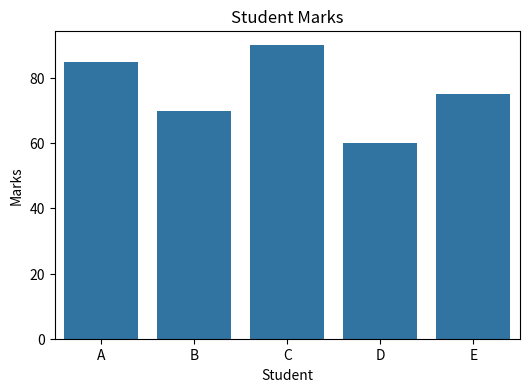
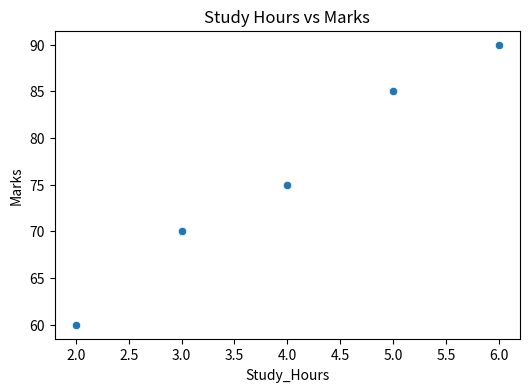
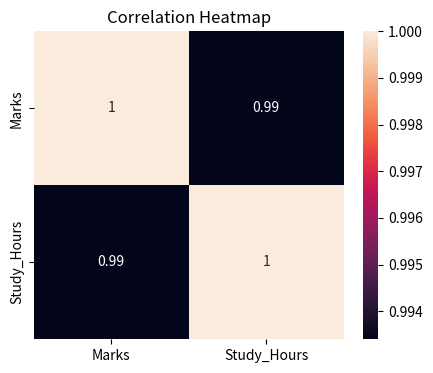

The script that saved these images, in order:
# W1D5: Data Visualisation - Matplotlib & Seaborn

import pandas as pd
import matplotlib.pyplot as plt
import seaborn as sns


def practice():

    # Creating sample dataset
    data = {
        "Student": ["A", "B", "C", "D", "E"],
        "Marks": [85, 70, 90, 60, 75],
        "Study_Hours": [5, 3, 6, 2, 4]
    }

    # Convert data into DataFrame
    
    df = pd.DataFrame(data)

    print("Dataset:")
    print(df)


    # 1. Bar Plot
    plt.figure(figsize=(6,4))
    sns.barplot(
        x="Student",
        y="Marks",
        data=df
    )

    plt.title("Student Marks")
    plt.savefig("marks_barplot.png")
    plt.show()


    # 2. Scatter Plot
    plt.figure(figsize=(6,4))

    sns.scatterplot(
        x="Study_Hours",
        y="Marks",
        data=df
    )

    plt.title("Study Hours vs Marks")
    plt.savefig("study_marks_scatter.png")
    plt.show()


    # 3. Correlation Heatmap
    plt.figure(figsize=(5,4))

    correlation = df.select_dtypes(
        include="number"
    ).corr()

    sns.heatmap(
        correlation,
        annot=True
    )

    plt.title("Correlation Heatmap")
    plt.savefig("correlation_heatmap.png")
    plt.show()


    return df



# Test
practice()

print("Done! Review with CIA for feedback.")
